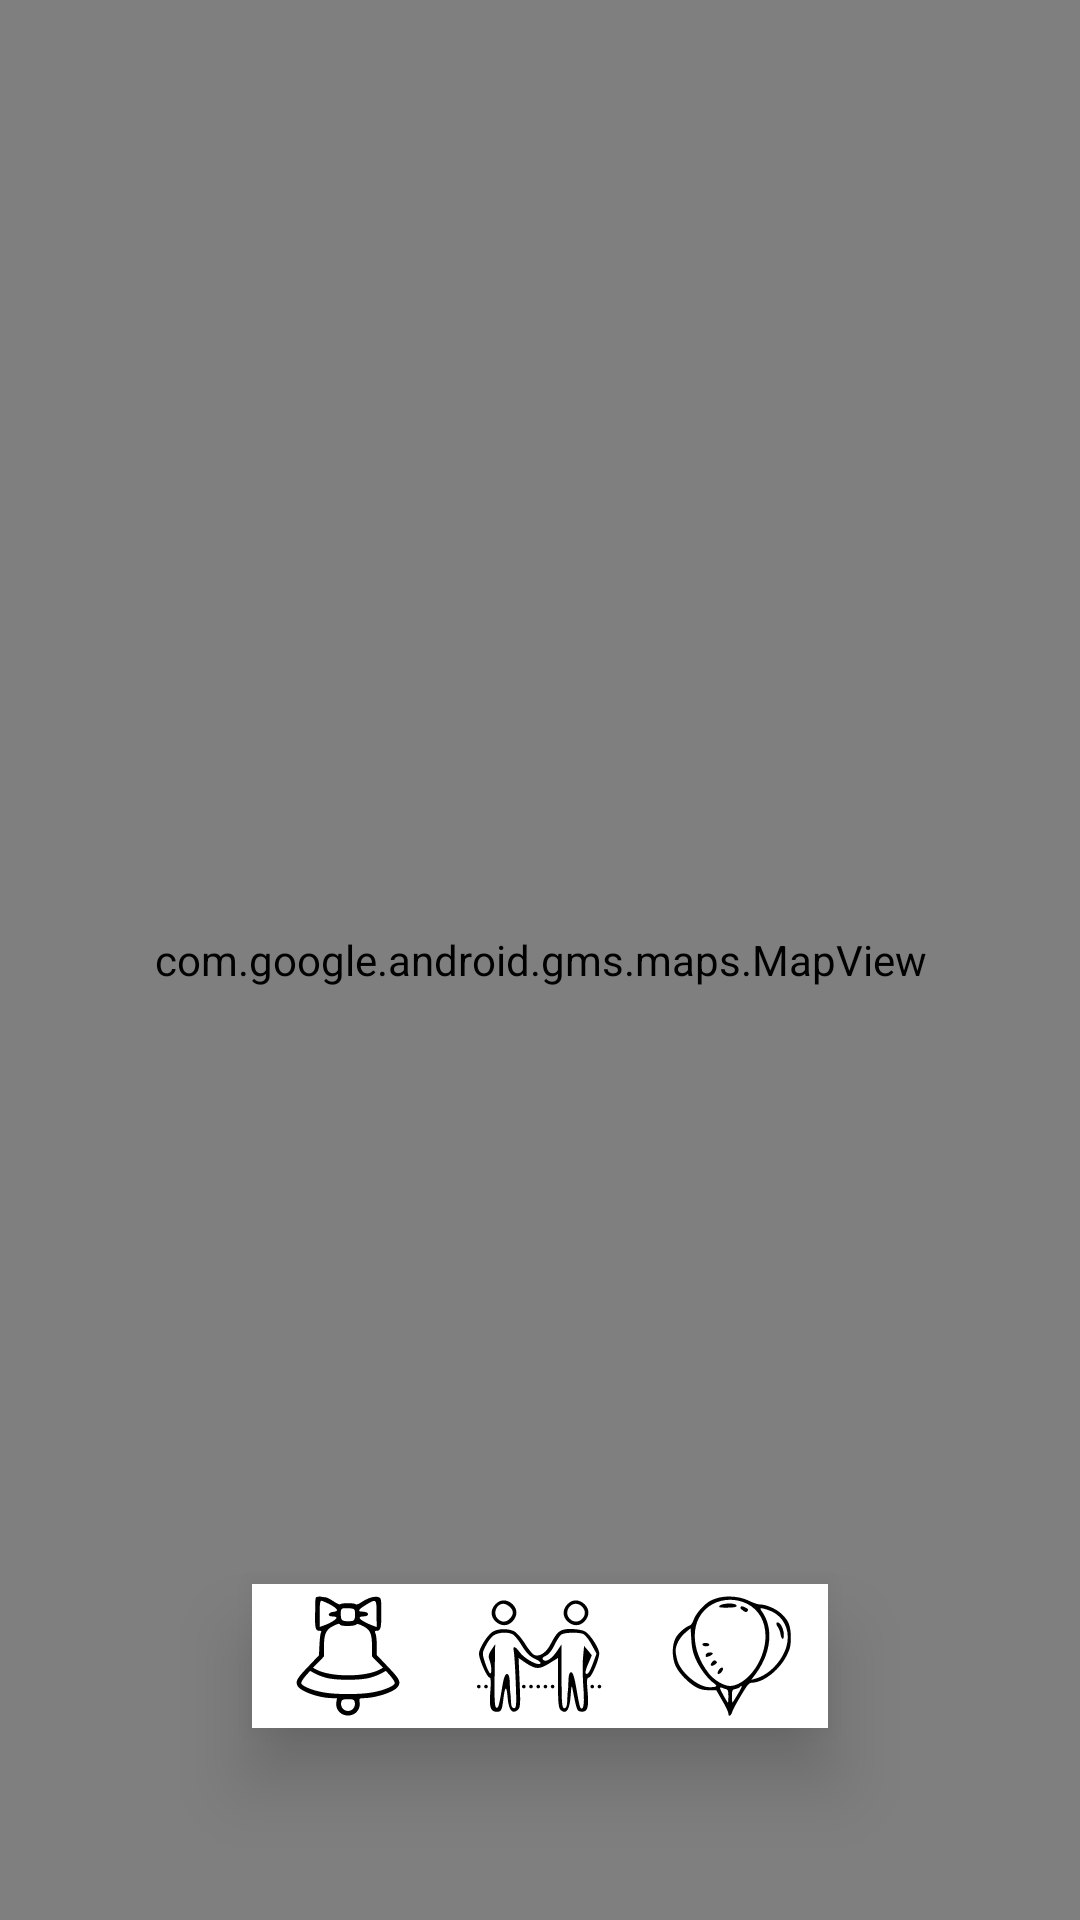

Here is an Android app screen rendered from its layout file. Give the layout XML and the strings, colors and styles it references.
<!-- AndroidManifest.xml: application theme AppTheme -->
<!-- res/layout/fragment_life.xml -->
<?xml version="1.0" encoding="utf-8"?>
<RelativeLayout xmlns:android="http://schemas.android.com/apk/res/android"
                xmlns:app="http://schemas.android.com/apk/res-auto"
                xmlns:tools="http://schemas.android.com/tools"
                android:orientation="vertical"
                android:layout_width="match_parent"
                android:layout_height="match_parent">
    <com.google.android.gms.maps.MapView
      android:id="@+id/map"
      android:layout_width="match_parent"
      android:layout_height="match_parent"/>

    <LinearLayout
        android:layout_centerHorizontal="true"
        android:layout_width="wrap_content"
        android:layout_height="wrap_content"
        android:layout_alignParentBottom="true"
        android:layout_marginBottom="@dimen/d64"
        android:layout_marginLeft="@dimen/d16"
        android:layout_marginRight="@dimen/d16"
        android:background="@color/colorWhite"
        android:elevation="15dp"
        android:orientation="horizontal">

        <RelativeLayout
            android:layout_width="@dimen/d64"
            android:layout_height="@dimen/d48"
            android:gravity="center">
            <ImageView
                android:id="@+id/btn_events"
                android:layout_width="@dimen/d48"
                android:layout_height="@dimen/d48"
                android:adjustViewBounds="false"
                android:cropToPadding="false"
                android:padding="@dimen/d4"
                app:srcCompat="@drawable/ic_bell"/>
        </RelativeLayout>
        <RelativeLayout
            android:layout_width="@dimen/d64"
            android:layout_height="@dimen/d48"
            android:gravity="center">
            <ImageView
                android:id="@+id/btn_meets"
                android:layout_width="@dimen/d48"
                android:layout_height="@dimen/d48"
                app:srcCompat="@drawable/ic_meet"/>
        </RelativeLayout>
        <RelativeLayout
            android:layout_width="@dimen/d64"
            android:layout_height="@dimen/d48"
            android:gravity="center">
            <ImageView
                android:id="@+id/btn_parties"
                android:layout_width="@dimen/d48"
                android:layout_height="@dimen/d48"
                android:padding="@dimen/d4"
                app:srcCompat="@drawable/ic_party"/>
        </RelativeLayout>
    </LinearLayout>

</RelativeLayout>
<!-- resources referenced by this layout -->
<resources>
  <color name="colorWhite">#FFF</color>
  <dimen name="d16">16dp</dimen>
  <dimen name="d4">4dp</dimen>
  <dimen name="d48">48dp</dimen>
  <dimen name="d64">64dp</dimen>
  <!-- drawable ic_bell (drawable) -->
  <vector android:height="24dp" android:viewportHeight="100.0"
      android:viewportWidth="100.0" android:width="24dp" xmlns:android="http://schemas.android.com/apk/res/android">
      <path android:fillColor="#000000"
          android:pathData="M24.8,0.7c-2.2,0.5 -2,-0.7 -2.2,13.8 -0.3,12.4 0.3,14.5 3.6,14.5 1.6,0 1.8,0.4 1.2,1.7 -0.5,1 -1,5.6 -1.2,10.2l-0.4,8.5 -9.4,9.9c-9.3,9.7 -10.4,11.9 -8.4,15.7 2.4,4.4 17.1,9.8 28,10.1l4.8,0.2 -0.5,3.2c-1.2,7.4 5.8,13 13.2,10.5 4.3,-1.4 6.9,-5.9 6.2,-10.5 -0.5,-3.2 -0.5,-3.2 4,-3.4 10.5,-0.3 24.9,-5.3 27.8,-9.4 2.8,-4.1 1.8,-6.2 -8,-16.5l-9.5,-10 0,-7.5c0,-4.2 -0.4,-8.7 -1,-10.1 -0.8,-2.2 -0.7,-2.6 0.9,-2.6 3.3,0 3.9,-2.3 3.9,-14.8 -0.1,-11.9 -0.1,-12.4 -2.3,-13.2 -3.1,-1.2 -8.9,0.5 -14.2,4.1 -2.3,1.5 -4.5,2.4 -4.8,1.8 -0.8,-1.2 -12.2,-1.2 -13,0 -0.3,0.5 -2.8,-0.6 -5.6,-2.5 -2.8,-1.9 -5.9,-3.4 -6.9,-3.4 -1,0 -2.4,-0.2 -3.2,-0.4 -0.7,-0.2 -2.1,-0.2 -3,0.1zM35.1,7.1c6.6,3.6 7.5,5.6 2.7,6.1 -4.5,0.4 -5.3,3.8 -0.9,3.8 1.6,0 3.2,0.4 3.5,0.9 0.7,1.1 -4.7,4.6 -10.1,6.5l-3.9,1.4 0,-10.9c0,-8.6 0.4,-10.9 1.4,-10.9 0.8,0 4.1,1.4 7.3,3.1zM73.8,15l0.1,10.9 -4.2,-1.6c-9.9,-4 -13,-7.3 -6.7,-7.3 3.3,0 4.9,-1.8 2.9,-3.1 -0.8,-0.5 -2.7,-0.9 -4.2,-0.9 -4.1,0 -3,-1.9 3.4,-5.7 8.6,-5.2 8.7,-5.1 8.7,7.7zM55.8,13.4c0.2,1.5 0.1,3.9 -0.2,5.2 -0.6,2.1 -1.2,2.4 -5.5,2.4 -5.4,0 -6.1,-0.8 -6.1,-6.4 0,-4.4 0.6,-4.7 6.5,-4.4 4.7,0.3 5,0.5 5.3,3.2zM43.5,24c0.9,1.4 11.8,1.3 13.3,-0.2 0.8,-0.8 2.2,-0.5 5.8,1.3 6,3.1 7.4,6.4 7.4,17.1l0,8.2 4.6,4.7 4.6,4.7 -3,1.6c-12.1,6.3 -40.3,6.3 -52.4,0l-3,-1.6 4.6,-4.7 4.6,-4.7 0,-8.3c0,-10.4 1.6,-14 7.3,-16.9 4.9,-2.4 5.4,-2.5 6.2,-1.2zM32.8,68.4c8.1,1.9 26.3,1.9 34.4,0 3.4,-0.8 8.1,-2.5 10.3,-3.8l4.1,-2.2 3.7,4.2c2,2.3 3.7,5 3.7,5.9 0,2.3 -9.1,6.2 -18.5,7.8 -10.3,1.9 -30.7,1.9 -41,0 -9.4,-1.6 -18.5,-5.5 -18.5,-7.8 0,-0.9 1.7,-3.6 3.7,-5.9l3.7,-4.2 4.1,2.2c2.2,1.3 6.9,3 10.3,3.8zM55.6,88.4c0.8,3.2 -1.1,6.4 -4,7.2 -4.7,1.1 -8.5,-3 -7.1,-7.6 0.5,-1.6 1.5,-2 5.5,-2 4.4,0 5,0.3 5.6,2.4z" android:strokeColor="#00000000"/>
  </vector>
  <!-- drawable ic_meet: vector/xml drawable (drawable, 4253 chars, omitted) -->
  <!-- drawable ic_party: vector/xml drawable (drawable, 2978 chars, omitted) -->
  <style name="AppTheme" parent="Theme.AppCompat.Light.DarkActionBar">
          
          <item name="colorPrimary">@color/colorPrimary</item>
          <item name="colorPrimaryDark">@color/colorPrimaryDark</item>
          <item name="colorAccent">@color/colorAccent</item>
          
      </style>
  <color name="colorPrimary">#FFF</color>
  <color name="colorPrimaryDark">#BDBDBD</color>
  <color name="colorAccent">#2979FF</color>
</resources>
